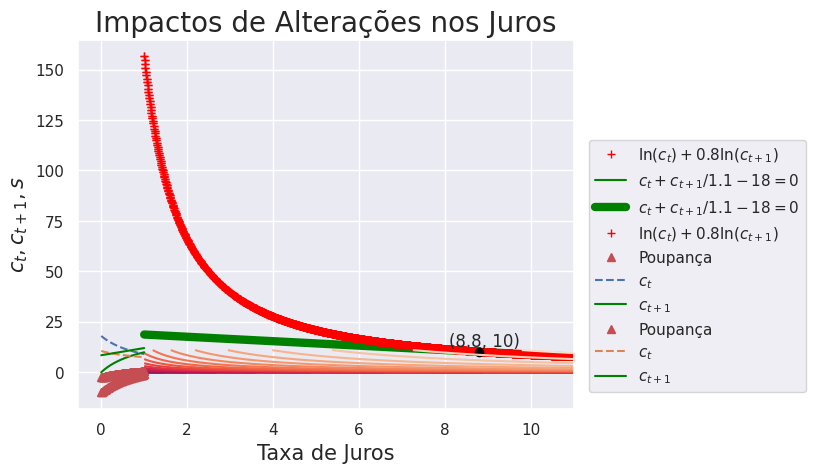

This figure's Python source:
# -*- coding: utf-8 -*-
"""
Created on Tue Nov 16 18:36:02 2021

[redacted]

Modelo Escolha Intertemporal 

Objetivos: Criar funcoes que resolvam o problema da escolha
intertemporal de consumo e poupanca, em uma economia com
2 periodos, para diversas formas funcionais. Retornar o 
consumo nos dois periodos e a poupanca otima no periodo 1. 

"""
# Importando Pacotes 

import numpy as np
import matplotlib.pyplot as plt
import seaborn as sns
sns.set()

# Resolucao analitica para uma funcao utilidade
# u(c) = ln(c)

def escolha_intertemp_analitica(beta, dota1, dota2, juros):
    
    # Calculando a renda no periodo t
    # e os monomios vindos da substituicao
    # de ct+1 da equacao de Fisher na restricao
    # orcamentaria
    
    renda_em_t = dota1 + dota2 / (1 + juros)
    monomio1   = 1 / (1 + beta)
    monomio2   = beta * (1 + juros)
    
    # Calculando consumo em t e t+1 
    # e poupanca
    
    ct   = monomio1 * renda_em_t
    ct_1 = monomio2 * ct
    s    = dota1 - ct
    
    return ct, ct_1, s

# Resolucao utilizando representacoes matriciais do 
# sistema de equacoes e resolvendo por Leontief

def escolha_intertemp_alglin(beta, dota1, dota2, juros):
    
    renda_em_t = dota1 + dota2 / (1 + juros)
    # preco_relativo_consumo
    juros_intertemp = 1 / (1 + juros)
    
    # Vetor do resultado
    res = np.array([[0],
                    [renda_em_t]])
    
    
    # Matriz de coeficientes
    mat_coef = np.array([[beta, -juros_intertemp],
                         [1, juros_intertemp]])
    
    # Matriz inversa de coeficientes
    inv_mat_coef = np.linalg.inv(mat_coef)
    
    # Produto interno da matriz inversa com 
    # o vetor de resultados
    consumo = np.dot(inv_mat_coef, res)
    
    # Isolando os resultados
    ct = consumo[0][0]
    ct_1 = consumo[1][0]
    s = dota1 - ct
    
    return ct, ct_1, s

# Resolucao utilizando iteracao por um grid - "numerico forca bruta"
def escolha_intertemp_num(func, beta, dota1, dota2, juros,
                          grids, gride, gridtam = 1000, tol = 2):
    
    renda_em_t           = dota1 + dota2 / (1 + juros)
    juros_intertemp = 1 / (1 + juros)
    
    # Define o grid
    ct_vec   = np.linspace(grids, gride, gridtam)
    ct_1_vec = np.linspace(grids, gride, gridtam)
    
    # Define as variaveis de output
    ct   = 0
    ct_1 = 0
    
    # Para cada par ordenado no grid
    # grid manual - valor base e adicoes a esse valor ate
    # chegar ao valor que quero dentro do uma tolerancia - seria busca local
    for i in ct_vec:
        for j in ct_1_vec:
            
            # Calcula o valor da equacao de fisher e da
            # restricao orcamentaria
            
            # Buscar o maximo da funcao objetivo - usamos apenas a preferencia - nao precisamos da tolerancia
            
            euler = (beta * func(j)) / func(i) - juros_intertemp
            res_orc = i + (j * juros_intertemp) - renda_em_t
            
            # Caso as igualdades na equacao de fisher
            # e na restricao orcamentaria valham, preenche
            # as variaveis de output com as respostas e quebra 
            # o loop
            
            # Minimizar valor absoluto de fisher - como em ponto fixo

            # Tolerancias pequenas nao encontram solucao 
            
            # res_orc deve ser <= 0
            
            # ?cycle se res_orc > 0
            
            if round(euler, tol) == 0 and round(res_orc, tol) == 0:
                ct   = i
                ct_1 = j
                # continue
                break
    
    return ct, ct_1, dota1 - ct

a, b, c = escolha_intertemp_analitica(beta = 0.8,
                                      dota1 = 8,
                                      dota2 = 11,
                                      juros = 0.1)

d, e, f = escolha_intertemp_alglin(beta = 0.8,
                                   dota1 = 8,
                                   dota2 = 11,
                                   juros = 0.1)

def d_ln(n):
    return 1 / n

def d_crra(c, alfa = 0.5):
    return c ** (-alfa)

cta, ct_1a, sa = escolha_intertemp_num(func = d_ln,
                                beta = 0.8,
                                dota1 = 8,
                                dota2 = 11,
                                juros = 0.1,
                                grids = 7,
                                gride = 11)

ctb, ct_1b, sb = escolha_intertemp_num(func = d_crra,
                                beta = 0.8,
                                dota1 = 8,
                                dota2 = 11,
                                juros = 0.1,
                                grids = 7,
    
                                gride = 11)

# Graficos

# Grafico preferencias
x = np.linspace(1, 11, 1000)

ct_1 = lambda x: np.exp((4.042386470181375 - np.log(x)) / 0.8)

pref = []

for i in x:
    pref.append(ct_1(i))
    

plt.plot(x, pref, 'r+', c = 'red', label = '$\ln(c_t) + 0.8\ln(c_{t+1})$')
plt.legend(loc = 'upper left')
plt.title('Preferências do Consumidor', fontsize = 20)
plt.xlabel('$c_t$', fontsize = 15)
plt.ylabel('$c_{t+1}$', fontsize = 15)
plt.show()

# Grafico restricao orcamentaria
res_orc_ct_1 = 19.8 - 1.1*x

plt.plot(x, res_orc_ct_1, c = 'green', label = '$c_t + {c_{t+1}}/{1.1} - 18 = 0$')
plt.legend(loc = 'upper left')
plt.title('Restrição Orcamentária do Consumidor', fontsize = 20)
plt.xlabel('$c_t$', fontsize = 15)
plt.ylabel('$c_{t+1}$', fontsize = 15)
plt.show()

# Grafico restricao e preferencias
# Usar linhas ao inves de + 
# Limitar ylim a [0, 30]

plt.plot(x, res_orc_ct_1, c = 'green', label = '$c_t + {c_{t+1}}/{1.1} - 18 = 0$', lw = 6)
plt.plot(x, pref, 'r+' , c = 'red', label = '$\ln(c_t) + 0.8\ln(c_{t+1})$')
plt.plot(b, a,'go', c = 'black')
plt.legend(loc = 'upper left')
plt.text(b - 0.7, a + 3, '(8.8, 10)')
plt.title('Restrição Orcamentária e Preferências do Consumidor', fontsize = 20)
plt.xlabel('$c_t$', fontsize = 15)
plt.ylabel('$c_{t+1}$', fontsize = 15)
plt.show()

# Preferencias Contour

y = np.linspace(0.01, 11, 1000)

# Cria matrizes - x tera linhas com o mesmo valor
# y tera linhas em iguais a y
matriz_x = []
matriz_y = []
# Fixa o valor de x
for i in x:
    # Inicia as linhas das matrizes
    linha_x = []
    linha_y = []
    # Itera na lista de valores de y
    for j in y:
        # Apensa na linha da matriz x o valor fixado de x
        linha_x.append(i)
        # Apensa na linha da matriz y o valor de y da iteração
        linha_y.append(j)
    # Guarda a linha criada na lista da matriz
    matriz_x.append(linha_x)
    matriz_y.append(linha_y)

# Transforma listas em arrays
matriz_x = np.array(matriz_x)
matriz_y = np.array(matriz_y)

# Matriz de utilidades calculadas
pref = lambda x, y: np.log(x) + 0.8 * np.log(y)
util = pref(matriz_x, matriz_y)

plt.contour(matriz_x, matriz_y, util, levels = 30)
plt.title('Curvas de Indiferença', fontsize = 20)
plt.xlabel('$c_t$', fontsize = 15)
plt.ylabel('$c_{t+1}$', fontsize = 15)
plt.show()

# Alteracoes de B e o impacto em ct, ct+1 e s

ct_vec = []
ct1_vec = []
s_vec = []

beta = np.linspace(0, 1, 100)

for i in beta:
    ct, ct1, s = escolha_intertemp_alglin(i, 8, 11, 0.1)
    ct_vec.append(ct)
    ct1_vec.append(ct1)
    s_vec.append(s)
    
plt.plot(beta, s_vec, 'r^', label = 'Poupança')
plt.plot(beta, ct_vec, ls = 'dashed', label = '$c_t$')
plt.plot(beta, ct1_vec, c = 'green', label = '$c_{t+1}$')
plt.title('Impactos de Alterações em Beta', fontsize = 20)
plt.xlabel('Beta', fontsize = 15)
plt.ylabel('$c_t, c_{t+1}, s$', fontsize = 15)
plt.legend(loc = 'upper center', bbox_to_anchor = (1.25, 0.75))
plt.show()

# Alteracoes de juros e o impacto em ct, ct+1 e s
# Efeito renda / efeito substituicao - outras interpretacoes
# CRRA - mexendo na aversao ao risco alteramos resultados?

ct_vec = []
ct1_vec = []
s_vec = []

juros = np.linspace(0, 1, 100)

# Atualizar renda tambem - efeito renda

for i in juros:
    ct, ct1, s = escolha_intertemp_alglin(0.8, 8, 11, i)
    ct_vec.append(ct)
    ct1_vec.append(ct1)
    s_vec.append(s)
    
plt.plot(juros, s_vec, 'r^', label = 'Poupança')
plt.plot(juros, ct_vec, ls = 'dashed', label = '$c_t$')
plt.plot(juros, ct1_vec, c = 'green', label = '$c_{t+1}$')
plt.title('Impactos de Alterações nos Juros', fontsize = 20)
plt.xlabel('Taxa de Juros', fontsize = 15)
plt.ylabel('$c_t, c_{t+1}, s$', fontsize = 15)
plt.legend(loc = 'upper center', bbox_to_anchor = (1.25, 0.75))
plt.show()